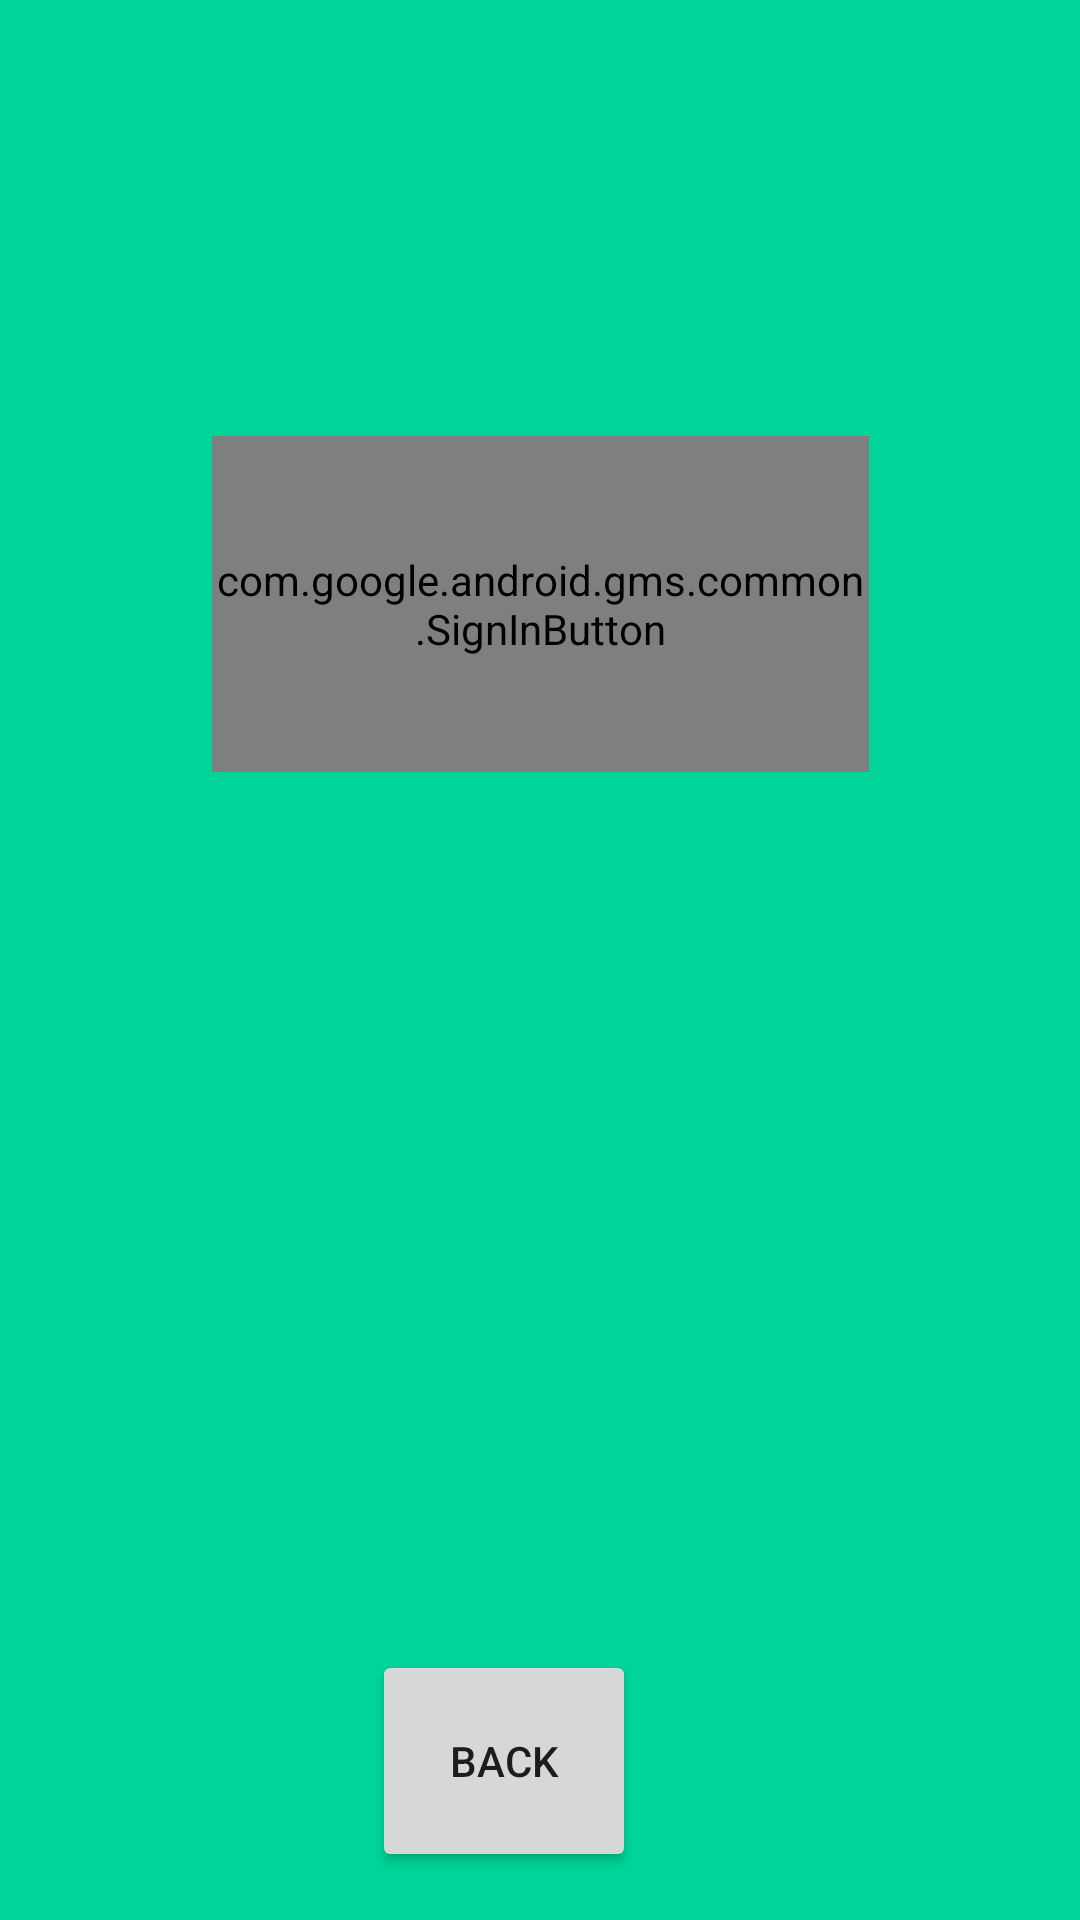

This screen was rendered from an Android layout file. Write that file and the resources it references.
<!-- AndroidManifest.xml: application theme Theme.PlanYourLift -->
<!-- res/layout/activity_login_google.xml -->
<?xml version="1.0" encoding="utf-8"?>
<androidx.constraintlayout.widget.ConstraintLayout xmlns:android="http://schemas.android.com/apk/res/android"
    xmlns:app="http://schemas.android.com/apk/res-auto"
    xmlns:tools="http://schemas.android.com/tools"
    android:layout_width="match_parent"
    android:layout_height="match_parent"
    tools:context=".LoginGoogle"
    android:background="#00D498">


    <com.google.android.gms.common.SignInButton
        android:id="@+id/sign_in_button"
        android:layout_width="219dp"
        android:layout_height="112dp"
        android:layout_marginBottom="272dp"
        android:background="#00D498"
        app:layout_constraintBottom_toTopOf="@+id/button3"
        app:layout_constraintEnd_toEndOf="parent"
        app:layout_constraintStart_toStartOf="parent"
        app:layout_constraintTop_toTopOf="parent"
        app:layout_constraintVertical_bias="0.876" />

    <Button
        android:id="@+id/button3"
        android:layout_height="74dp"
        android:layout_marginEnd="148dp"
        android:layout_marginRight="148dp"
        android:layout_marginBottom="16dp"
        android:text="@string/back2"
        android:onClick="Back"
        app:layout_constraintBottom_toBottomOf="parent"
        app:layout_constraintEnd_toEndOf="parent"
        android:layout_width="wrap_content" />
</androidx.constraintlayout.widget.ConstraintLayout>
<!-- resources referenced by this layout -->
<resources>
  <string name="back2">Back</string>
  <style name="Theme.PlanYourLift" parent="Theme.MaterialComponents.DayNight.NoActionBar">
          
          <item name="colorPrimary">#FF312E</item>
          <item name="colorPrimaryVariant">#333138</item>
          <item name="colorOnPrimary">@color/black</item>
          
          <item name="colorSecondary">#333138</item>
          <item name="colorSecondaryVariant">#333138</item>
          <item name="colorOnSecondary">@color/black</item>
          
          <item name="android:statusBarColor" tools:targetApi="l">?attr/colorPrimaryVariant</item>
          
      </style>
  <color name="black">#FF000000</color>
</resources>
